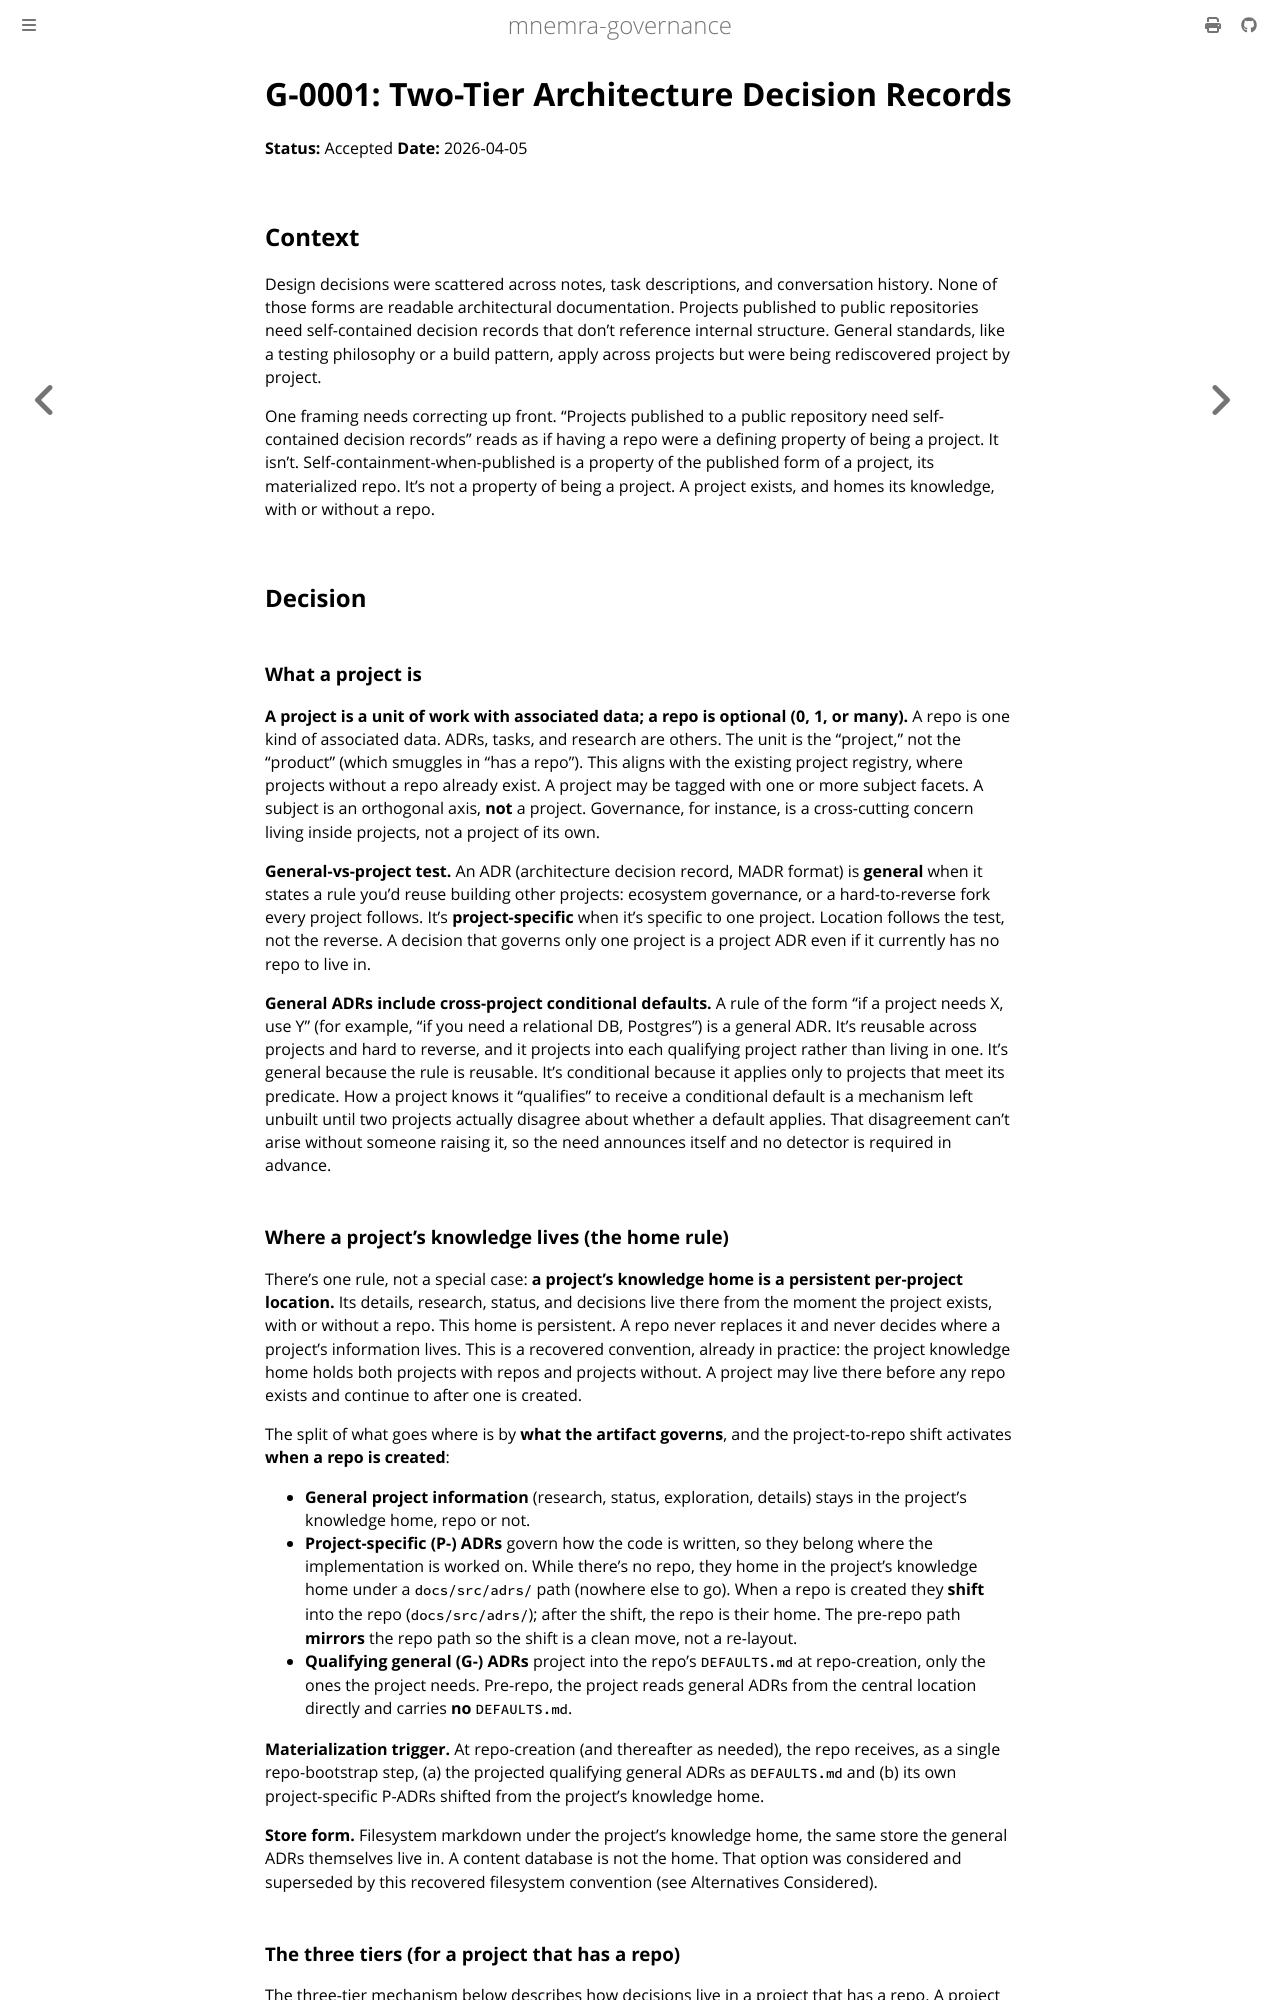

repository: mnemra/governance · page: adrs/G-0001-adr-two-tier-system.html · generator: mdbook

---
title: "G-0001: Two-Tier Architecture Decision Records"
summary: "General standards are numbered ADRs recorded once in a central location; project-specific decisions are P-prefixed ADRs that home with the project and shift into its repo when one is created; qualifying general defaults project into a repo's DEFAULTS.md. A project is a unit of work; a repo is optional."
primary-audience: agent
---

# G-0001: Two-Tier Architecture Decision Records

**Status:** Accepted
**Date:** 2026-04-05

## Context

Design decisions were scattered across notes, task descriptions, and conversation history. None of those forms are readable architectural documentation. Projects published to public repositories need self-contained decision records that don't reference internal structure. General standards, like a testing philosophy or a build pattern, apply across projects but were being rediscovered project by project.

One framing needs correcting up front. "Projects published to a public repository need self-contained decision records" reads as if having a repo were a defining property of being a project. It isn't. Self-containment-when-published is a property of the published form of a project, its materialized repo. It's not a property of being a project. A project exists, and homes its knowledge, with or without a repo.

## Decision

### What a project is

**A project is a unit of work with associated data; a repo is optional (0, 1, or many).** A repo is one kind of associated data. ADRs, tasks, and research are others. The unit is the "project," not the "product" (which smuggles in "has a repo"). This aligns with the existing project registry, where projects without a repo already exist. A project may be tagged with one or more subject facets. A subject is an orthogonal axis, **not** a project. Governance, for instance, is a cross-cutting concern living inside projects, not a project of its own.

**General-vs-project test.** An ADR (architecture decision record, MADR format) is **general** when it states a rule you'd reuse building other projects: ecosystem governance, or a hard-to-reverse fork every project follows. It's **project-specific** when it's specific to one project. Location follows the test, not the reverse. A decision that governs only one project is a project ADR even if it currently has no repo to live in.

**General ADRs include cross-project conditional defaults.** A rule of the form "if a project needs X, use Y" (for example, "if you need a relational DB, Postgres") is a general ADR. It's reusable across projects and hard to reverse, and it projects into each qualifying project rather than living in one. It's general because the rule is reusable. It's conditional because it applies only to projects that meet its predicate. How a project knows it "qualifies" to receive a conditional default is a mechanism left unbuilt until two projects actually disagree about whether a default applies. That disagreement can't arise without someone raising it, so the need announces itself and no detector is required in advance.

### Where a project's knowledge lives (the home rule)

There's one rule, not a special case: **a project's knowledge home is a persistent per-project location.** Its details, research, status, and decisions live there from the moment the project exists, with or without a repo. This home is persistent. A repo never replaces it and never decides where a project's information lives. This is a recovered convention, already in practice: the project knowledge home holds both projects with repos and projects without. A project may live there before any repo exists and continue to after one is created.

The split of what goes where is by **what the artifact governs**, and the project-to-repo shift activates **when a repo is created**:

- **General project information** (research, status, exploration, details) stays in the project's knowledge home, repo or not.
- **Project-specific (P-) ADRs** govern how the code is written, so they belong where the implementation is worked on. While there's no repo, they home in the project's knowledge home under a `docs/src/adrs/` path (nowhere else to go). When a repo is created they **shift** into the repo (`docs/src/adrs/`); after the shift, the repo is their home. The pre-repo path **mirrors** the repo path so the shift is a clean move, not a re-layout.
- **Qualifying general (G-) ADRs** project into the repo's `DEFAULTS.md` at repo-creation, only the ones the project needs. Pre-repo, the project reads general ADRs from the central location directly and carries **no** `DEFAULTS.md`.

**Materialization trigger.** At repo-creation (and thereafter as needed), the repo receives, as a single repo-bootstrap step, (a) the projected qualifying general ADRs as `DEFAULTS.md` and (b) its own project-specific P-ADRs shifted from the project's knowledge home.

**Store form.** Filesystem markdown under the project's knowledge home, the same store the general ADRs themselves live in. A content database is not the home. That option was considered and superseded by this recovered filesystem convention (see Alternatives Considered).
